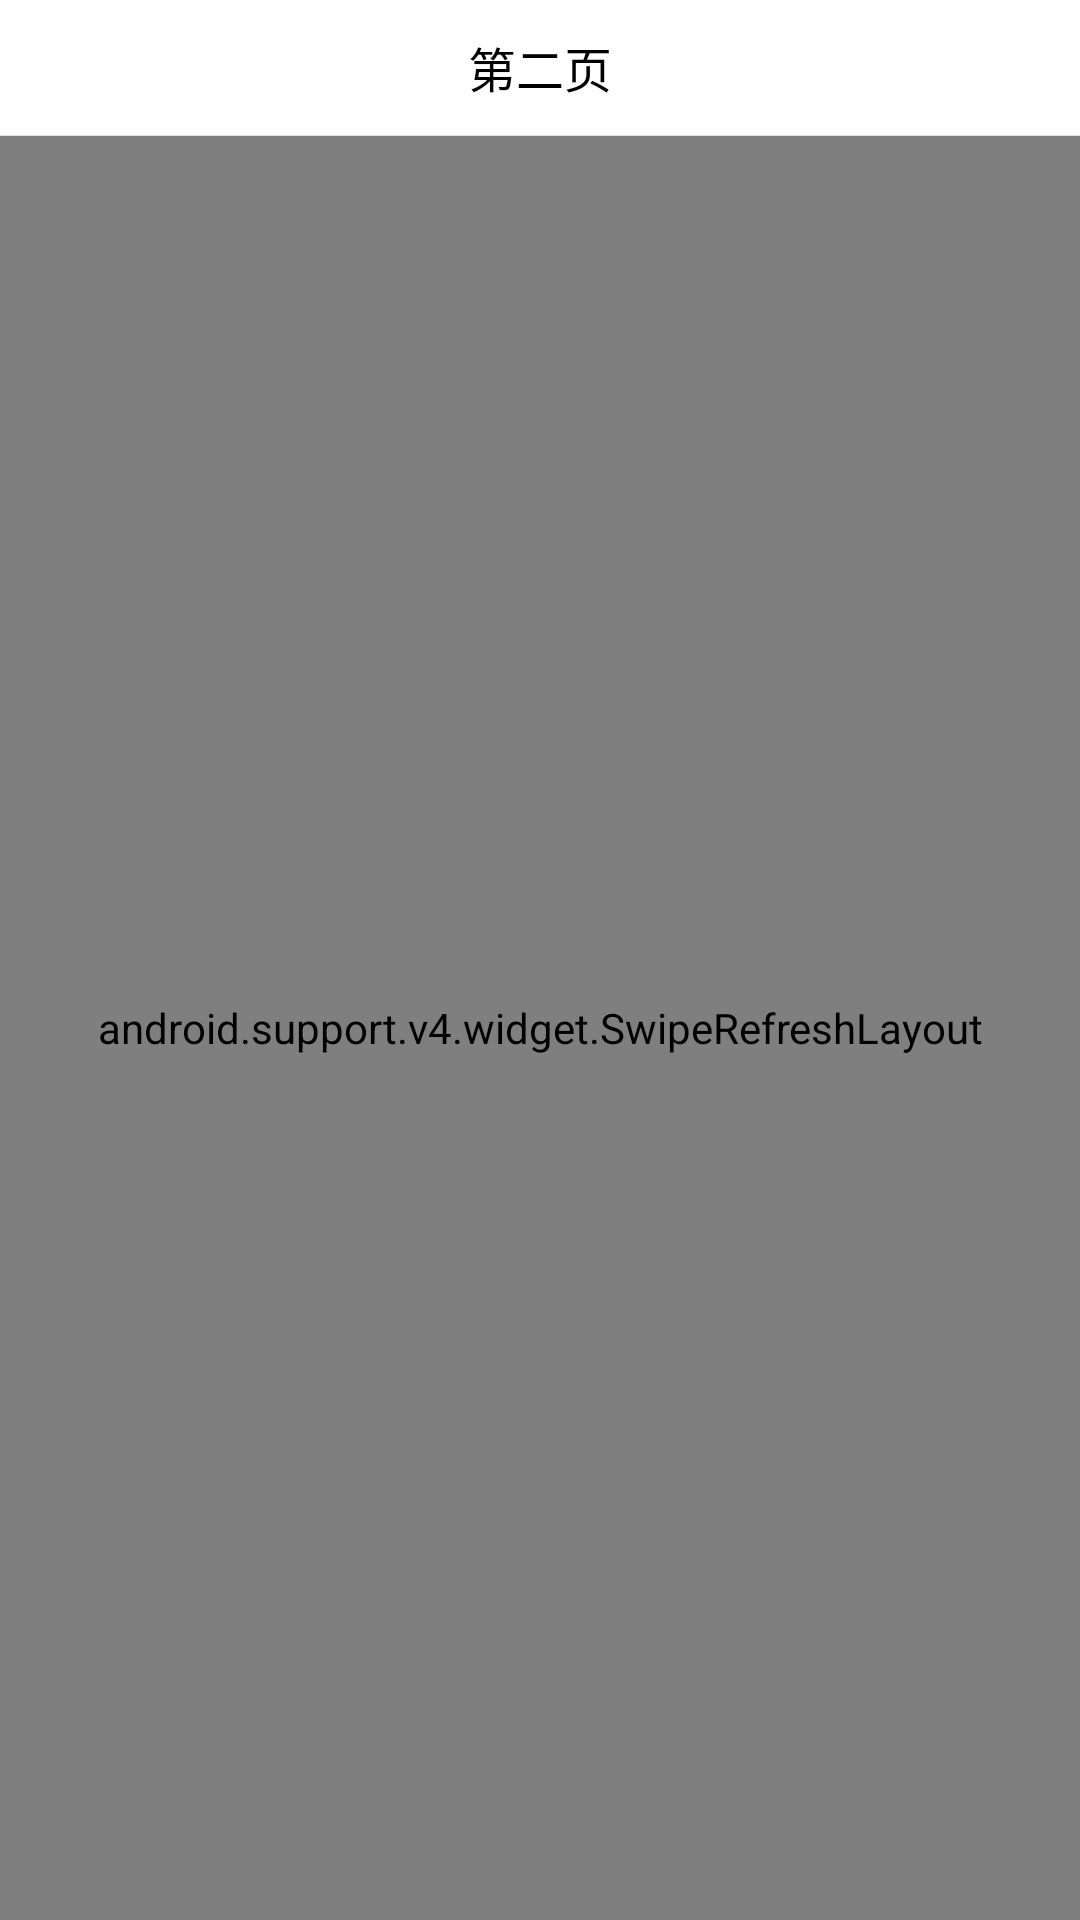

The Android layout XML behind this screen, and the referenced resources:
<!-- AndroidManifest.xml: application theme AppTheme -->
<!-- res/layout/fragment_web.xml -->
<?xml version="1.0" encoding="utf-8"?>
<LinearLayout xmlns:android="http://schemas.android.com/apk/res/android"
    android:layout_width="match_parent"
    android:layout_height="match_parent"
    android:orientation="vertical">
    <TextView
        android:id="@+id/titil"
        style="@style/titilText"
        android:layout_width="match_parent"
        android:layout_height="45dp"
        android:background="@color/white"
        android:gravity="center"
        android:textSize="16dp"
        android:textColor="@color/Black"
        android:text="第二页" />
    <View
        style="@style/lineViewNo"/>
    <android.support.v4.widget.SwipeRefreshLayout
        android:id="@+id/swipfresh"
        android:layout_width="match_parent"
        android:layout_height="match_parent">
        <WebView
            android:id="@+id/web_frag"
            android:layout_width="match_parent"
            android:layout_height="match_parent"></WebView>
    </android.support.v4.widget.SwipeRefreshLayout>
</LinearLayout>
<!-- resources referenced by this layout -->
<resources>
  <color name="Black">#000000</color>
  <color name="white">#ffffff</color>
  <style name="lineViewNo" parent="android:Widget.TextView">
          <item name="android:layout_height">1px</item>
          <item name="android:layout_width">match_parent</item>
          <item name="android:background">@color/LineColor</item>
      </style>
  <style name="titilText" parent="android:Widget.TextView">
          <item name="android:textSize">18dp</item>
          <item name="android:textColor">@color/white</item>
          <item name="android:lines">1</item>
          <item name="android:ellipsize">end</item>
      </style>
  <style name="AppTheme" parent="Theme.AppCompat.Light.NoActionBar">
          
          <item name="colorPrimary">@color/colorPrimary</item>
          <item name="colorPrimaryDark">@color/colorPrimaryDark</item>
          <item name="colorAccent">@color/colorAccent</item>
          <item name="windowNoTitle">true</item>
      </style>
  <color name="LineColor">#E1E1E1</color>
  <color name="colorPrimary">#3F51B5</color>
  <color name="colorPrimaryDark">#303F9F</color>
  <color name="colorAccent">#FF4081</color>
</resources>
